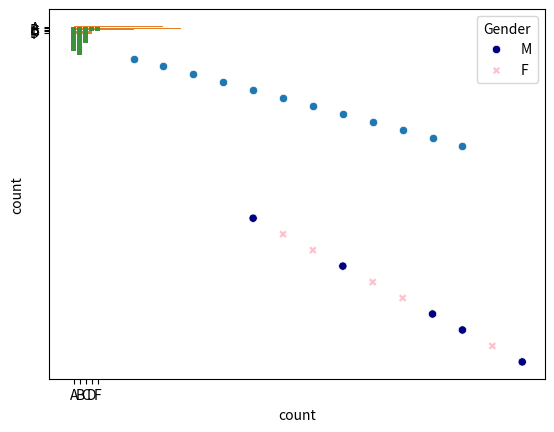
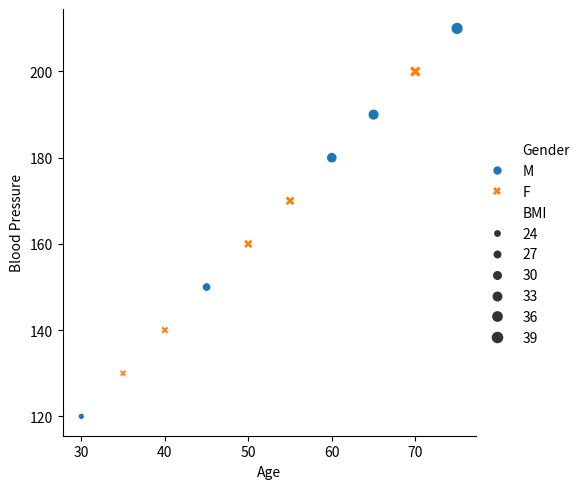
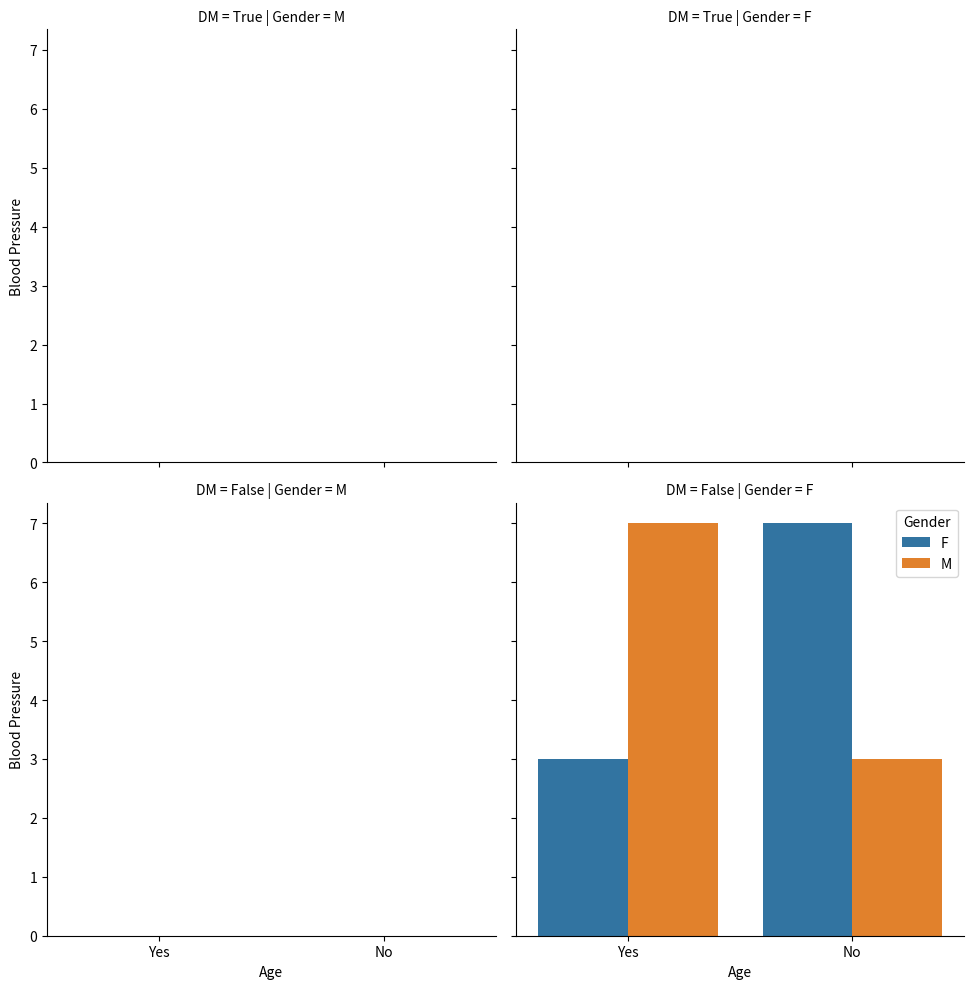

These figures' Python source, in order:
import pandas as pd
import seaborn as sns
import matplotlib.pyplot as plt


temperature = [10, 15, 20, 25, 30, 35, 40, 45, 50, 55, 60, 65]
ice_cream_sales = [20, 25, 30, 35, 40, 45, 50, 55, 60, 65, 70, 75]
sns.scatterplot(x = temperature, y = ice_cream_sales) # กรณีที่เป็น dataframe จะเป็น (x = 'column1', y = 'column2', data = df)
plt.show()

grades = ['A', 'B', 'C', 'D', 'F', 'A', 'C', 'B', 'A', 'B', 'A', 'A', 'A', 'B', 'C', 'D', 'A', 'B', 'A', 'F', 'B', 'C', 'A', 'B', 'C', 'A', 'B', 'B', 'B', 'C', 'A', 'B', 'A', 'C', 'C', 'B', 'B', 'D', 'F', 'B', 'C', 'B', 'A', 'B', 'A', 'B', 'C', 'A', 'B']
sns.countplot(y = grades)
plt.show()
sns.countplot(x = grades)
plt.show()
# or sns.histplot(x = 'Age', data = sleep, hue = 'Gender', alpha = 0.5, multiple = 'stack')

Age_BP = {'Age': [30, 35, 40, 45, 50, 55, 60, 65, 70, 75],
        'Blood Pressure': [120, 130, 140, 150, 160, 170, 180, 190, 200, 210],
        'Gender': ['M', 'F', 'F', 'M', 'F', 'F', 'M', 'M', 'F', 'M'],
        'DM' : ['True', 'False', 'False', 'True', 'False', 'False', 'True', 'False', 'True', 'False'],
        'BMI': [22, 24, 26, 28, 30, 32, 34, 36, 38, 40]
        }
Age_BP = pd.DataFrame(Age_BP)
hue_colors = {'M':'Navy', 'F':'Pink'}
sns.scatterplot(x = 'Age', y = 'Blood Pressure', data = Age_BP, hue = 'Gender', palette = hue_colors, style = 'Gender')
sns.relplot(x = 'Age', y = 'Blood Pressure', kind = 'scatter', data = Age_BP, hue = 'Gender', style = 'Gender', size = 'BMI')
plt.show()
 
#sns.relplot จะช่วยแยกแต่ละ hue ออกมาเป็น subplot
sns.relplot(x = 'Age', y = 'Blood Pressure', kind = 'scatter', data = Age_BP, col = 'Gender', row = 'DM') # สามารถใช้ argument row หรือ col อย่างใดอย่างหนึ่งก็ได้
plt.show()


data = {'Gender': ['M', 'F', 'F', 'M', 'M', 'F', 'M', 'F', 'F', 'M',
                  'F', 'M', 'M', 'F', 'M', 'M', 'F', 'F', 'M', 'F'],
        'Smoker': ['Yes', 'No', 'Yes', 'No', 'Yes', 'Yes', 'No', 'No', 'Yes', 'No',
                  'No', 'Yes', 'Yes', 'No', 'Yes', 'Yes', 'No', 'No', 'Yes', 'No']}
Sex_Smoke = pd.DataFrame(data)
sns.countplot(x = 'Smoker', data = Sex_Smoke, hue = 'Gender', hue_order=['F', 'M']) 
plt.show()

# sns.catplot(x = 'columns that are categorical variables', data = df, kind = 'count', order = ['', '',...])
# sns.catplot(x = 'columns that are categorical variables', y = 'columns that are continuous variables', data = df, kind = 'bar', order = ['','',...])
        # the bar plot will shows 95% CI line
# sns.catplot(x = 'columns that are categorical variables', y = 'columns that are continuous variables', data = df, kind = 'point', capsize = 0.2, order = ['','',...])
        # point plot จะเหมือน barplot แต่อ่านง่ายกว่า มีการแสดงเส้นของ 95% CI เหมือนกัน, ถ้าอยากปิด ci -> ci = False
        # ถ้าหากอยากลบเส้นเชื่อม join = False
        # ค่ากลาง default คือ mean ถ้าอยากเปลี่ยนเป้น median - > estimator = median
# sns.catplot() สามารถแยกเป็น subplot โดยใส่ argument row = '', col = '' เช่นเดียวกับ .relplot()
# sns.catplot(x = 'columns that are categorical variables', y = 'columns that are continuous variables', data = df, kind = 'box', sym = '', whis = [0, 100], order = ['','',...])
        # สามารถแยก subplot ด้วย argument hue = 'column' ได้เหมือนกัน
# sns.set_style()
# sns.set_palette()
# sns.set_context() : 'paper', 'notebook', 'talk', 'poster'
# g = sns.catplot()
        # g.fig.suptitle('') : ชื่อ Main title 
        # g.set_titles ('{column_name}') : ในกรณีที่มี row = '', col = '' argument เพื่อแยก subplot , หรือกรณีที่ไม่ใช้ relplot() หรือ catplot()
        # g.set(xlabel = '', ylabel = '')
# plt.xticks(rotation = 90)
# sns.heatmap(df.corr(), annot = True)
# sns.pairplot(data = df, vars = ['', '', '']) : vars คือ columns ของตัวแปรที่สนใจ
# sns.histplot(data = df, x = '', hue = '', bins = )
        # sns.kdeplot(data = df, x = '', hue = '', bins = , cut = ) : จะดูง่ายกว่ากรณีมีหลาย plot ซ้อนทับกัน, cut เป็น argument เสริม ที่บอกว่าแกน X จะให้เริ่มต้นที่ค่าไหน
                # cumulative = True : เปลี่ยนจากกราฟการกระจาย เป็นกราฟ cumulative


# intermediate seaborn 
# style
        # sns.set_style(['white', 'dark', 'whitegrid', 'darkgrid', 'ticks'])
        # sns.despine(left = True) : remove y axis of left side
# custom palettes 
        # display color palettes : sns.palplot(sns.color_palette('Purple', 8))
        # Sequential colors : sns.color_palette('Blues', 12) 
        # Diverging colors : sns.color_palette('BrBG', 12) 
        # reverse colors : sns.color_palette('BrBG', 12)[::-1]
# one variable : distribution plot     
        # sns.displot(data = df, x = '', kind = 'hist', kde = True, fill = True, bins = ) : แสดงทั้ง histogram & kde plot
# two variables : regression plot
        # sns.lmplot(data = df, x = '', y = '', ci = 95, hue = '', col = '')

